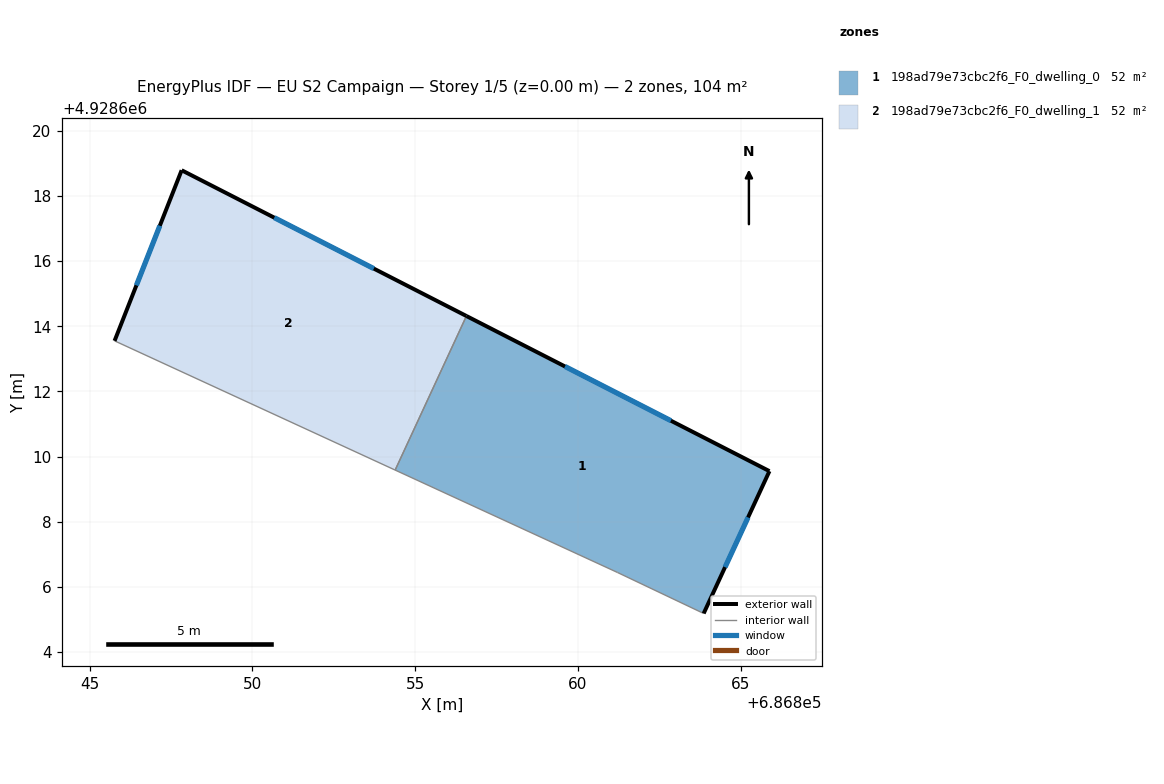
=== STOREY PLAN SPEC (per zone: floor XY polygon, exterior-wall plan segments, windows/doors) ===
zone 1: 198ad79e73cbc2f6_F0_dwelling_0  (52.2 m²)
  floor: (686865.88, 4928609.55) (686863.86, 4928605.18) (686861.21, 4928606.44) (686854.38, 4928609.58) (686856.57, 4928614.32)
  exterior wall: (686863.86, 4928605.18) – (686865.88, 4928609.55)  [4.8 m]
    window: (686864.51, 4928606.60) – (686865.22, 4928608.13)  [1.8 m²]
  exterior wall: (686865.88, 4928609.55) – (686856.57, 4928614.32)  [10.5 m]
    window: (686862.85, 4928611.10) – (686859.60, 4928612.77)  [3.8 m²]
  interior walls: 3
zone 2: 198ad79e73cbc2f6_F0_dwelling_1  (52.2 m²)
  floor: (686856.57, 4928614.32) (686854.38, 4928609.58) (686845.77, 4928613.55) (686847.83, 4928618.79)
  exterior wall: (686847.83, 4928618.79) – (686845.77, 4928613.55)  [5.6 m]
    window: (686847.16, 4928617.09) – (686846.44, 4928615.26)  [2.1 m²]
  exterior wall: (686856.57, 4928614.32) – (686847.83, 4928618.79)  [9.8 m]
    window: (686853.73, 4928615.77) – (686850.67, 4928617.34)  [3.6 m²]
  interior walls: 2

=== DERIVED (storey summary) ===
Building: EU S2 Campaign
Storey: 1 of 5  (floor level z = 0.00 m)
Storey gross floor area: 104.5 m²
Zones on this storey: 2
  - 198ad79e73cbc2f6_F0_dwelling_0: floor 52.2 m²; exterior wall 15.3 m (45.8 m²); 2 window(s) 5.6 m²; WWR 12.2%
  - 198ad79e73cbc2f6_F0_dwelling_1: floor 52.2 m²; exterior wall 15.5 m (46.4 m²); 2 window(s) 5.7 m²; WWR 12.2%
Zone adjacency (shared interzone walls):
  - 198ad79e73cbc2f6_F0_dwelling_0 ↔ 198ad79e73cbc2f6_F0_dwelling_1